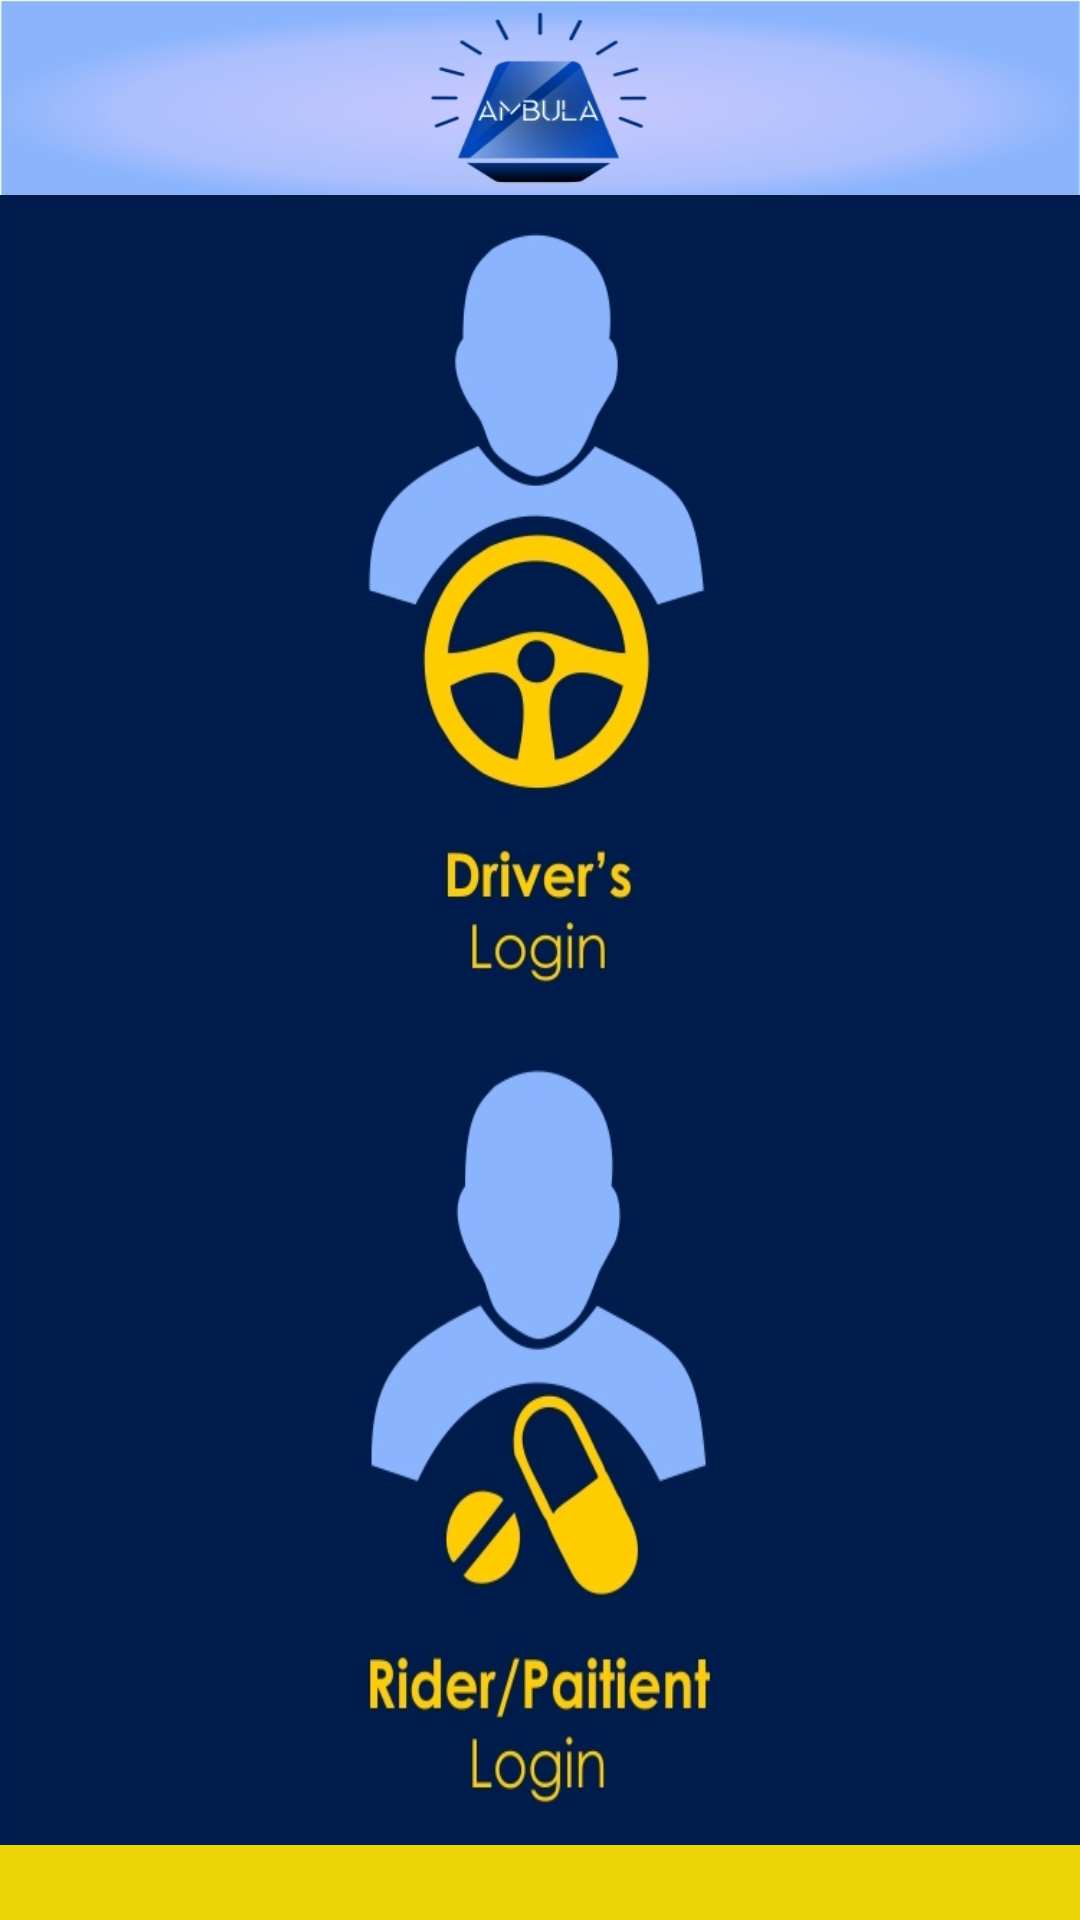

Here is an Android app screen rendered from its layout file. Give the layout XML and the strings, colors and styles it references.
<!-- AndroidManifest.xml: application theme AppTheme -->
<!-- res/layout/activity_splash.xml -->
<?xml version="1.0" encoding="utf-8"?>
<RelativeLayout xmlns:android="http://schemas.android.com/apk/res/android"
    xmlns:tools="http://schemas.android.com/tools"
    android:layout_width="match_parent"
    android:layout_height="match_parent"
    android:background="@color/colorbluedark"
    tools:context="rnjt.com.myride.SplashActivity">
    <LinearLayout
        android:id="@+id/layTop"
        android:layout_width="match_parent"
        android:layout_height="65dp"
        android:background="@drawable/ambala_top"
        android:orientation="vertical"
        >
</LinearLayout>

    <LinearLayout
        android:layout_width="match_parent"
        android:layout_centerInParent="true"
        android:layout_below="@+id/layTop"
        android:layout_above="@+id/view"
        android:orientation="vertical"

        android:layout_height="wrap_content">

        <ImageView
            android:id="@+id/img_driver"
            android:layout_width="match_parent"
            android:layout_height="0dp"
            android:layout_marginLeft="-5dp"
            android:layout_marginRight="-5dp"
            android:src="@drawable/driver_pic"
            android:scaleType="fitXY"
            android:layout_weight="1"/>


        <ImageView
            android:scaleType="fitXY"
            android:id="@+id/imgUser"
            android:layout_width="match_parent"
            android:layout_height="0dp"
            android:layout_marginLeft="-5dp"
            android:layout_marginRight="-5dp"
            android:src="@drawable/patient_pic"
            android:layout_weight="1"/>



    </LinearLayout>



    <View
        android:id="@+id/view"
        android:layout_width="match_parent"
        android:layout_height="25dp"
        android:layout_alignParentBottom="true"
        android:background="@color/coloryellow"></View>
</RelativeLayout>
<!-- resources referenced by this layout -->
<resources>
  <color name="colorbluedark">#011D4C</color>
  <color name="coloryellow">#EBD408</color>
  <!-- drawable ambala_top: jpg bitmap (drawable-hdpi, 51757 bytes) -->
  <!-- drawable driver_pic: jpg bitmap (drawable-hdpi, 65396 bytes) -->
  <!-- drawable patient_pic: jpg bitmap (drawable-hdpi, 62240 bytes) -->
  <style name="AppTheme" parent="Theme.AppCompat.Light.NoActionBar">
          
          <item name="colorPrimary">@color/colorPrimary</item>
          <item name="colorPrimaryDark">@color/colorPrimaryDark</item>
          <item name="colorAccent">@color/colorAccent</item>
      </style>
  <color name="colorPrimary">#3F51B5</color>
  <color name="colorPrimaryDark">#303F9F</color>
  <color name="colorAccent">#FF4081</color>
</resources>
